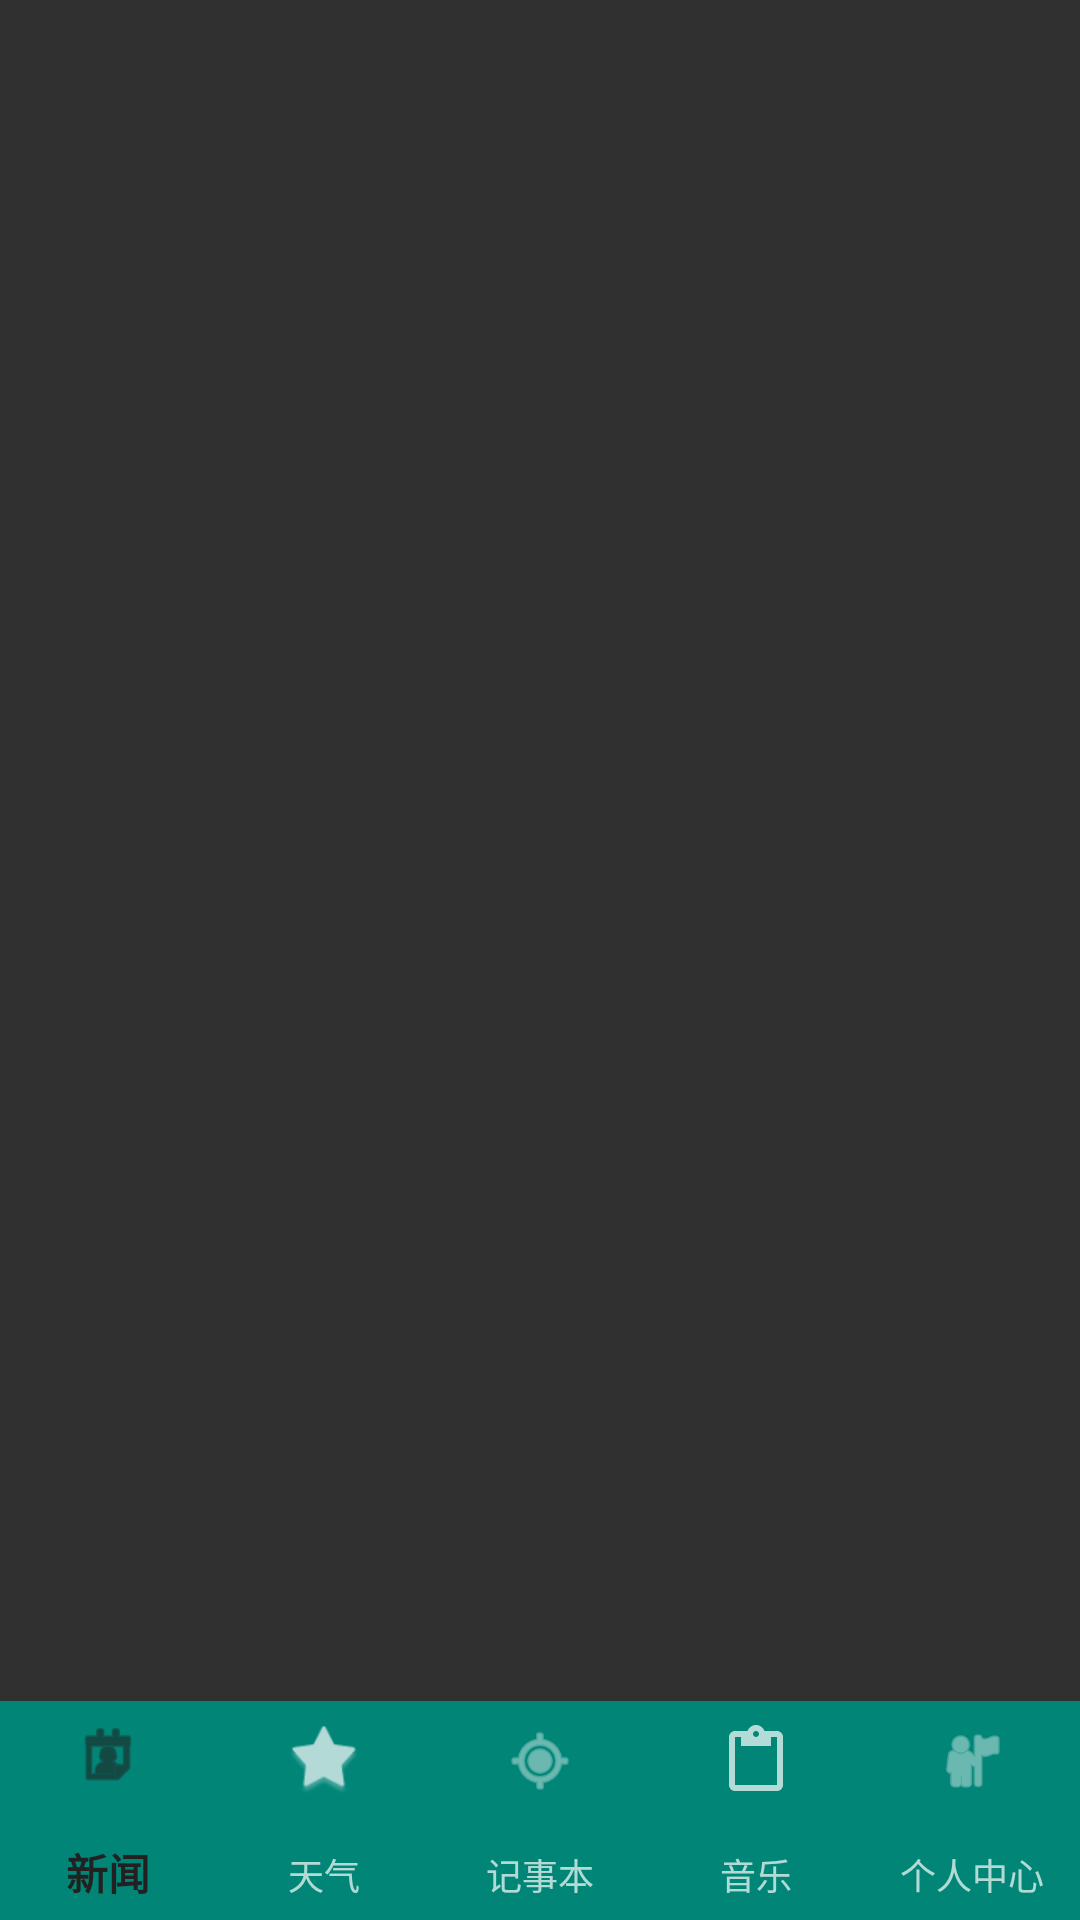

This screen was rendered from an Android layout file. Write that file and the resources it references.
<!-- AndroidManifest.xml: application theme Theme.AppCompat.NoActionBar -->
<!-- res/layout/activity_main.xml -->
<?xml version="1.0" encoding="utf-8"?>
<LinearLayout xmlns:android="http://schemas.android.com/apk/res/android"
    xmlns:app="http://schemas.android.com/apk/res-auto"
    xmlns:tools="http://schemas.android.com/tools"
    android:layout_width="match_parent"
    android:layout_height="match_parent"
    android:orientation="vertical"
    tools:context=".MainActivity"
    >

    <androidx.viewpager.widget.ViewPager
        android:id="@+id/main_vp"
        android:layout_width="match_parent"
        android:layout_height="0dp"
        android:layout_weight="1" >


    </androidx.viewpager.widget.ViewPager>



  


    <com.google.android.material.bottomnavigation.BottomNavigationView
        android:id="@+id/main_bnv"
        android:layout_width="match_parent"
        android:layout_height="73dp"
        app:labelVisibilityMode="labeled"
        android:background="@color/colorPrimary"
        app:menu="@menu/bottom_nav_menu"

        />

</LinearLayout>
<!-- resources referenced by this layout -->
<resources>
  <color name="colorPrimary">#008577</color>
  <!-- drawable ic_add: png bitmap (drawable-v24, 8610 bytes) -->
</resources>
